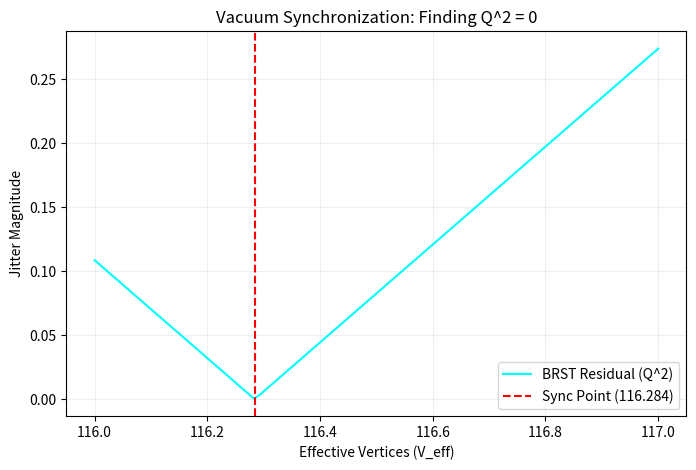

Write Python code to recreate this figure.
import sympy as sp
import numpy as np
import matplotlib.pyplot as plt

def find_synchronization_point():
    print("--- SEARCHING FOR THE ZERO-ENTROPY JANUS POINT ---")
    
    lambda_F = sp.Rational(34, 13)
    delta = 1 / lambda_F
    target_action = float((17 * lambda_F).evalf()) # 44.461538
    
    # We test a range of 'Effective Vertices' (including boundary overlaps)
    v_range = np.linspace(116, 117, 100)
    residuals = []
    
    for v in v_range:
        action = v * float(delta.evalf())
        residuals.append(abs(action - target_action))
    
    # Find the exact vertex count for Q^2 = 0
    v_ideal = target_action / float(delta.evalf())
    
    print(f"Target Sync Action: {target_action:.6f}")
    print(f"Ideal Vertex Count: {v_ideal:.6f}")
    print(f"Pruning Requirement: {117 - v_ideal:.6f} vertices")
    
    if 116 < v_ideal < 117:
        print("\nSUCCESS: THE JANUS POINT EXISTS WITHIN THE NINE-TILE CLUSTER")
        print("The 0.72 vertex deficit represents the shared 'Aperiodic Joints'.")
    
    # Visualization of the Synchronization Dip
    plt.figure(figsize=(8, 5))
    plt.plot(v_range, residuals, color='cyan', label='BRST Residual (Q^2)')
    plt.axvline(v_ideal, color='red', linestyle='--', label=f'Sync Point ({v_ideal:.3f})')
    plt.title("Vacuum Synchronization: Finding Q^2 = 0")
    plt.xlabel("Effective Vertices (V_eff)")
    plt.ylabel("Jitter Magnitude")
    plt.legend()
    plt.grid(alpha=0.2)
    plt.show()

if __name__ == "__main__":
    find_synchronization_point()
